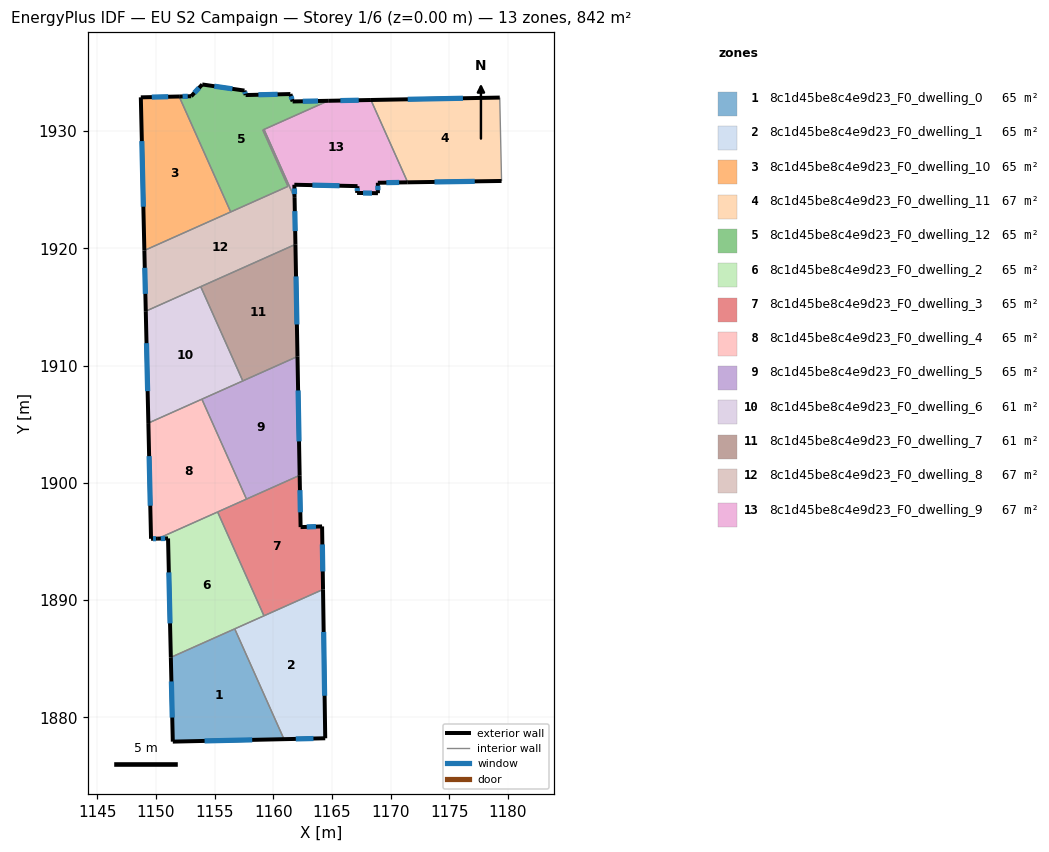
=== STOREY PLAN SPEC (per zone: floor XY polygon, exterior-wall plan segments, windows/doors) ===
zone 1: 8c1d45be8c4e9d23_F0_dwelling_0  (64.8 m²)
  floor: (1156.71, 1887.55) (1160.91, 1878.14) (1151.43, 1877.93) (1151.27, 1885.12)
  exterior wall: (1151.43, 1877.93) – (1160.91, 1878.14)  [9.5 m]
    window: (1154.14, 1877.99) – (1158.21, 1878.08)  [5.2 m²]
  exterior wall: (1151.27, 1885.12) – (1151.43, 1877.93)  [7.2 m]
    window: (1151.31, 1883.07) – (1151.39, 1879.99)  [4.0 m²]
  interior walls: 2
zone 2: 8c1d45be8c4e9d23_F0_dwelling_1  (64.8 m²)
  floor: (1164.24, 1890.91) (1164.43, 1878.22) (1160.91, 1878.14) (1156.71, 1887.55)
  exterior wall: (1160.91, 1878.14) – (1164.43, 1878.22)  [3.5 m]
    window: (1161.92, 1878.17) – (1163.43, 1878.20)  [1.9 m²]
  exterior wall: (1164.43, 1878.22) – (1164.24, 1890.91)  [12.7 m]
    window: (1164.38, 1881.85) – (1164.30, 1887.29)  [7.0 m²]
  interior walls: 3
zone 3: 8c1d45be8c4e9d23_F0_dwelling_10  (64.8 m²)
  floor: (1151.97, 1932.95) (1156.37, 1923.10) (1149.01, 1919.82) (1148.71, 1932.87)
  exterior wall: (1151.97, 1932.95) – (1148.71, 1932.87)  [3.3 m]
    window: (1151.04, 1932.93) – (1149.64, 1932.89)  [1.8 m²]
  exterior wall: (1148.71, 1932.87) – (1149.01, 1919.82)  [13.1 m]
    window: (1148.79, 1929.14) – (1148.92, 1923.55)  [7.2 m²]
  interior walls: 2
zone 4: 8c1d45be8c4e9d23_F0_dwelling_11  (67.4 m²)
  floor: (1179.31, 1932.86) (1179.47, 1925.74) (1171.46, 1925.63) (1168.33, 1932.65)
  exterior wall: (1171.46, 1925.63) – (1179.47, 1925.74)  [8.0 m]
    window: (1173.75, 1925.66) – (1177.18, 1925.71)  [4.4 m²]
  exterior wall: (1179.31, 1932.86) – (1168.33, 1932.65)  [11.0 m]
    window: (1176.17, 1932.80) – (1171.47, 1932.71)  [6.1 m²]
  interior walls: 2
zone 5: 8c1d45be8c4e9d23_F0_dwelling_12  (64.8 m²)
  floor: (1164.68, 1932.58) (1159.11, 1930.09) (1161.26, 1925.28) (1156.37, 1923.10) (1151.97, 1932.95) (1153.00, 1932.97) (1153.94, 1933.97) (1157.54, 1933.45) (1157.64, 1933.07) (1161.46, 1933.16) (1161.65, 1932.52)
  exterior wall: (1161.65, 1932.52) – (1161.46, 1933.16)  [0.7 m]
    window: (1161.60, 1932.70) – (1161.52, 1932.97)  [0.4 m²]
  exterior wall: (1164.68, 1932.58) – (1161.65, 1932.52)  [3.0 m]
    window: (1163.82, 1932.56) – (1162.52, 1932.54)  [1.7 m²]
  exterior wall: (1153.00, 1932.97) – (1151.97, 1932.95)  [1.0 m]
    window: (1152.71, 1932.96) – (1152.27, 1932.95)  [0.6 m²]
  exterior wall: (1153.94, 1933.97) – (1153.00, 1932.97)  [1.4 m]
    window: (1153.67, 1933.69) – (1153.27, 1933.25)  [0.8 m²]
  exterior wall: (1157.54, 1933.45) – (1153.94, 1933.97)  [3.6 m]
    window: (1156.51, 1933.60) – (1154.97, 1933.82)  [2.0 m²]
  exterior wall: (1157.64, 1933.07) – (1157.54, 1933.45)  [0.4 m]
    window: (1157.61, 1933.18) – (1157.57, 1933.34)  [0.2 m²]
  exterior wall: (1161.46, 1933.16) – (1157.64, 1933.07)  [3.8 m]
    window: (1160.37, 1933.13) – (1158.73, 1933.09)  [2.1 m²]
  interior walls: 6
zone 6: 8c1d45be8c4e9d23_F0_dwelling_2  (64.8 m²)
  floor: (1155.25, 1897.52) (1159.21, 1888.66) (1151.27, 1885.12) (1151.03, 1895.26) (1150.16, 1895.25)
  exterior wall: (1150.16, 1895.25) – (1151.03, 1895.26)  [0.9 m]
    window: (1150.41, 1895.25) – (1150.78, 1895.26)  [0.5 m²]
  exterior wall: (1151.03, 1895.26) – (1151.27, 1885.12)  [10.1 m]
    window: (1151.10, 1892.36) – (1151.20, 1888.02)  [5.6 m²]
  interior walls: 4
zone 7: 8c1d45be8c4e9d23_F0_dwelling_3  (64.8 m²)
  floor: (1162.25, 1900.64) (1162.33, 1896.23) (1164.16, 1896.29) (1164.24, 1890.91) (1159.21, 1888.66) (1155.25, 1897.52)
  exterior wall: (1162.33, 1896.23) – (1162.25, 1900.64)  [4.4 m]
    window: (1162.31, 1897.49) – (1162.27, 1899.38)  [2.4 m²]
  exterior wall: (1164.16, 1896.29) – (1162.33, 1896.23)  [1.8 m]
    window: (1163.64, 1896.27) – (1162.85, 1896.24)  [1.0 m²]
  exterior wall: (1164.24, 1890.91) – (1164.16, 1896.29)  [5.4 m]
    window: (1164.22, 1892.45) – (1164.19, 1894.75)  [3.0 m²]
  interior walls: 4
zone 8: 8c1d45be8c4e9d23_F0_dwelling_4  (64.8 m²)
  floor: (1153.91, 1907.14) (1157.72, 1898.62) (1150.16, 1895.25) (1149.58, 1895.23) (1149.35, 1905.10)
  exterior wall: (1149.58, 1895.23) – (1150.16, 1895.25)  [0.6 m]
    window: (1149.74, 1895.24) – (1150.00, 1895.24)  [0.3 m²]
  exterior wall: (1149.35, 1905.10) – (1149.58, 1895.23)  [9.9 m]
    window: (1149.41, 1902.28) – (1149.51, 1898.05)  [5.4 m²]
  interior walls: 4
zone 9: 8c1d45be8c4e9d23_F0_dwelling_5  (64.8 m²)
  floor: (1162.07, 1910.78) (1162.25, 1900.64) (1157.72, 1898.62) (1153.91, 1907.14)
  exterior wall: (1162.25, 1900.64) – (1162.07, 1910.78)  [10.1 m]
    window: (1162.20, 1903.54) – (1162.12, 1907.88)  [5.6 m²]
  interior walls: 4
zone 10: 8c1d45be8c4e9d23_F0_dwelling_6  (61.4 m²)
  floor: (1153.81, 1916.73) (1157.40, 1908.69) (1149.35, 1905.10) (1149.13, 1914.64)
  exterior wall: (1149.13, 1914.64) – (1149.35, 1905.10)  [9.5 m]
    window: (1149.19, 1911.91) – (1149.29, 1907.82)  [5.3 m²]
  interior walls: 4
zone 11: 8c1d45be8c4e9d23_F0_dwelling_7  (61.4 m²)
  floor: (1161.89, 1920.34) (1162.07, 1910.78) (1157.40, 1908.69) (1153.81, 1916.73)
  exterior wall: (1162.07, 1910.78) – (1161.89, 1920.34)  [9.6 m]
    window: (1162.02, 1913.51) – (1161.94, 1917.60)  [5.3 m²]
  interior walls: 3
zone 12: 8c1d45be8c4e9d23_F0_dwelling_8  (67.2 m²)
  floor: (1159.21, 1930.14) (1161.82, 1924.30) (1161.89, 1920.34) (1149.13, 1914.64) (1149.01, 1919.82) (1161.26, 1925.28) (1159.11, 1930.09) (1159.12, 1930.10)
  exterior wall: (1149.01, 1919.82) – (1149.13, 1914.64)  [5.2 m]
    window: (1149.04, 1918.34) – (1149.09, 1916.12)  [2.9 m²]
  exterior wall: (1161.89, 1920.34) – (1161.82, 1924.30)  [4.0 m]
    window: (1161.87, 1921.47) – (1161.84, 1923.17)  [2.2 m²]
  interior walls: 8
zone 13: 8c1d45be8c4e9d23_F0_dwelling_9  (66.7 m²)
  floor: (1168.33, 1932.65) (1171.46, 1925.63) (1168.92, 1925.59) (1168.92, 1924.70) (1167.15, 1924.72) (1167.18, 1925.30) (1161.80, 1925.42) (1161.82, 1924.30) (1159.21, 1930.14) (1164.68, 1932.58)
  exterior wall: (1168.33, 1932.65) – (1164.68, 1932.58)  [3.6 m]
    window: (1167.29, 1932.63) – (1165.72, 1932.60)  [2.0 m²]
  exterior wall: (1168.92, 1925.59) – (1171.46, 1925.63)  [2.5 m]
    window: (1169.64, 1925.60) – (1170.73, 1925.62)  [1.4 m²]
  exterior wall: (1168.92, 1924.70) – (1168.92, 1925.59)  [0.9 m]
    window: (1168.92, 1924.96) – (1168.92, 1925.34)  [0.5 m²]
  exterior wall: (1167.15, 1924.72) – (1168.92, 1924.70)  [1.8 m]
    window: (1167.65, 1924.72) – (1168.42, 1924.71)  [1.0 m²]
  exterior wall: (1167.18, 1925.30) – (1167.15, 1924.72)  [0.6 m]
    window: (1167.17, 1925.14) – (1167.16, 1924.89)  [0.3 m²]
  exterior wall: (1161.80, 1925.42) – (1167.18, 1925.30)  [5.4 m]
    window: (1163.34, 1925.39) – (1165.64, 1925.34)  [3.0 m²]
  exterior wall: (1161.82, 1924.30) – (1161.80, 1925.42)  [1.1 m]
    window: (1161.81, 1924.62) – (1161.80, 1925.10)  [0.6 m²]
  interior walls: 3

=== DERIVED (storey summary) ===
Building: EU S2 Campaign
Storey: 1 of 6  (floor level z = 0.00 m)
Storey gross floor area: 842.4 m²
Zones on this storey: 13
  - 8c1d45be8c4e9d23_F0_dwelling_0: floor 64.8 m²; exterior wall 16.7 m (50.0 m²); 2 window(s) 9.2 m²; WWR 18.4%
  - 8c1d45be8c4e9d23_F0_dwelling_1: floor 64.8 m²; exterior wall 16.2 m (48.6 m²); 2 window(s) 8.9 m²; WWR 18.4%
  - 8c1d45be8c4e9d23_F0_dwelling_10: floor 64.8 m²; exterior wall 16.3 m (49.0 m²); 2 window(s) 9.0 m²; WWR 18.4%
  - 8c1d45be8c4e9d23_F0_dwelling_11: floor 67.4 m²; exterior wall 19.0 m (57.0 m²); 2 window(s) 10.5 m²; WWR 18.4%
  - 8c1d45be8c4e9d23_F0_dwelling_12: floor 64.8 m²; exterior wall 14.0 m (41.9 m²); 7 window(s) 7.7 m²; WWR 18.4%
  - 8c1d45be8c4e9d23_F0_dwelling_2: floor 64.8 m²; exterior wall 11.0 m (33.0 m²); 2 window(s) 6.1 m²; WWR 18.4%
  - 8c1d45be8c4e9d23_F0_dwelling_3: floor 64.8 m²; exterior wall 11.6 m (34.9 m²); 3 window(s) 6.4 m²; WWR 18.4%
  - 8c1d45be8c4e9d23_F0_dwelling_4: floor 64.8 m²; exterior wall 10.5 m (31.4 m²); 2 window(s) 5.8 m²; WWR 18.4%
  - 8c1d45be8c4e9d23_F0_dwelling_5: floor 64.8 m²; exterior wall 10.1 m (30.4 m²); 1 window(s) 5.6 m²; WWR 18.4%
  - 8c1d45be8c4e9d23_F0_dwelling_6: floor 61.4 m²; exterior wall 9.5 m (28.6 m²); 1 window(s) 5.3 m²; WWR 18.4%
  - 8c1d45be8c4e9d23_F0_dwelling_7: floor 61.4 m²; exterior wall 9.6 m (28.7 m²); 1 window(s) 5.3 m²; WWR 18.4%
  - 8c1d45be8c4e9d23_F0_dwelling_8: floor 67.2 m²; exterior wall 9.1 m (27.4 m²); 2 window(s) 5.0 m²; WWR 18.4%
  - 8c1d45be8c4e9d23_F0_dwelling_9: floor 66.7 m²; exterior wall 15.9 m (47.8 m²); 7 window(s) 8.8 m²; WWR 18.4%
Zone adjacency (shared interzone walls):
  - 8c1d45be8c4e9d23_F0_dwelling_0 ↔ 8c1d45be8c4e9d23_F0_dwelling_1
  - 8c1d45be8c4e9d23_F0_dwelling_0 ↔ 8c1d45be8c4e9d23_F0_dwelling_2
  - 8c1d45be8c4e9d23_F0_dwelling_1 ↔ 8c1d45be8c4e9d23_F0_dwelling_2
  - 8c1d45be8c4e9d23_F0_dwelling_1 ↔ 8c1d45be8c4e9d23_F0_dwelling_3
  - 8c1d45be8c4e9d23_F0_dwelling_10 ↔ 8c1d45be8c4e9d23_F0_dwelling_12
  - 8c1d45be8c4e9d23_F0_dwelling_10 ↔ 8c1d45be8c4e9d23_F0_dwelling_8
  - 8c1d45be8c4e9d23_F0_dwelling_11 ↔ 8c1d45be8c4e9d23_F0_dwelling_9
  - 8c1d45be8c4e9d23_F0_dwelling_12 ↔ 8c1d45be8c4e9d23_F0_dwelling_8
  - 8c1d45be8c4e9d23_F0_dwelling_12 ↔ 8c1d45be8c4e9d23_F0_dwelling_9
  - 8c1d45be8c4e9d23_F0_dwelling_2 ↔ 8c1d45be8c4e9d23_F0_dwelling_3
  - 8c1d45be8c4e9d23_F0_dwelling_2 ↔ 8c1d45be8c4e9d23_F0_dwelling_4
  - 8c1d45be8c4e9d23_F0_dwelling_3 ↔ 8c1d45be8c4e9d23_F0_dwelling_4
  - 8c1d45be8c4e9d23_F0_dwelling_3 ↔ 8c1d45be8c4e9d23_F0_dwelling_5
  - 8c1d45be8c4e9d23_F0_dwelling_4 ↔ 8c1d45be8c4e9d23_F0_dwelling_5
  - 8c1d45be8c4e9d23_F0_dwelling_4 ↔ 8c1d45be8c4e9d23_F0_dwelling_6
  - 8c1d45be8c4e9d23_F0_dwelling_5 ↔ 8c1d45be8c4e9d23_F0_dwelling_6
  - 8c1d45be8c4e9d23_F0_dwelling_5 ↔ 8c1d45be8c4e9d23_F0_dwelling_7
  - 8c1d45be8c4e9d23_F0_dwelling_6 ↔ 8c1d45be8c4e9d23_F0_dwelling_7
  - 8c1d45be8c4e9d23_F0_dwelling_6 ↔ 8c1d45be8c4e9d23_F0_dwelling_8
  - 8c1d45be8c4e9d23_F0_dwelling_7 ↔ 8c1d45be8c4e9d23_F0_dwelling_8
  - 8c1d45be8c4e9d23_F0_dwelling_8 ↔ 8c1d45be8c4e9d23_F0_dwelling_9